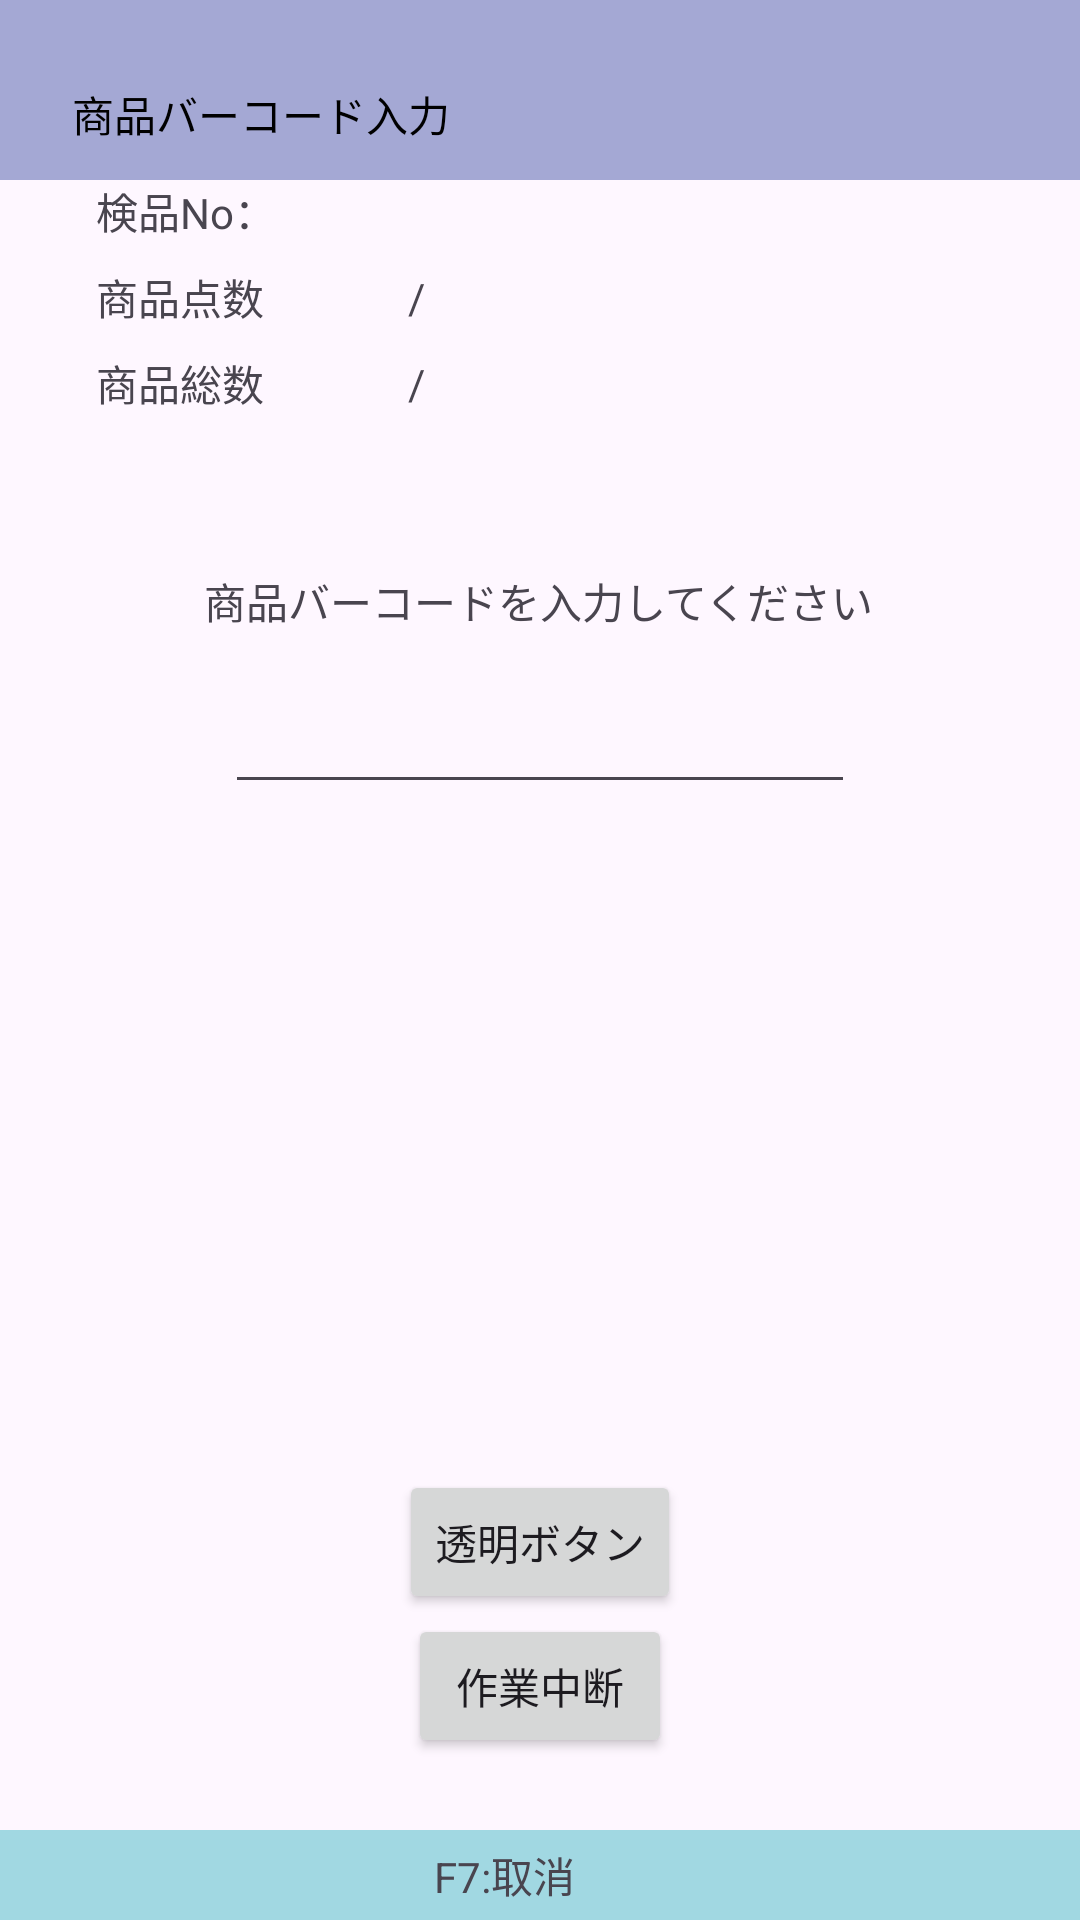

Reconstruct the res/layout file that produces this screen, plus the resources it refers to.
<!-- AndroidManifest.xml: application theme Theme.Horii_HHT -->
<!-- res/layout/nyuka03.xml -->
<?xml version="1.0" encoding="utf-8"?>
<androidx.constraintlayout.widget.ConstraintLayout xmlns:android="http://schemas.android.com/apk/res/android"
    xmlns:app="http://schemas.android.com/apk/res-auto"
    xmlns:tools="http://schemas.android.com/tools"
    android:layout_width="match_parent"
    android:layout_height="match_parent">
    

    <TextView
        android:id="@+id/textView12"
        android:layout_width="wrap_content"
        android:layout_height="wrap_content"
        android:layout_marginStart="16dp"
        android:text="/"
        app:layout_constraintBottom_toBottomOf="@+id/real_itemAll"
        app:layout_constraintStart_toEndOf="@+id/real_itemAll"
        app:layout_constraintTop_toTopOf="@+id/real_itemAll" />

    <View
        android:id="@+id/view"
        android:layout_width="0dp"
        android:layout_height="60dp"
        android:background="#a4a8d4"
        app:layout_constraintEnd_toEndOf="parent"
        app:layout_constraintStart_toStartOf="parent"
        app:layout_constraintTop_toTopOf="parent" />
    
    <TextView
        android:id="@+id/textView"
        android:layout_width="wrap_content"
        android:layout_height="wrap_content"
        android:layout_marginStart="24dp"
        android:layout_marginTop="16dp"
        android:text="商品バーコード入力"
        android:textColor="#000000"
        app:layout_constraintBottom_toBottomOf="@+id/view"
        app:layout_constraintStart_toStartOf="@+id/view"
        app:layout_constraintTop_toTopOf="@+id/view" />
    
    <View
        android:id="@+id/view2"
        android:layout_width="0dp"
        android:layout_height="30dp"
        android:background="#a1d8e2"
        app:layout_constraintBottom_toBottomOf="parent"
        app:layout_constraintEnd_toEndOf="parent"
        app:layout_constraintStart_toStartOf="parent" />
    
    
    <TextView
        android:id="@+id/textView4"
        android:layout_width="wrap_content"
        android:layout_height="wrap_content"
        android:layout_marginEnd="24dp"
        android:text="F7:取消"
        app:layout_constraintBottom_toBottomOf="parent"
        app:layout_constraintEnd_toEndOf="parent"
        app:layout_constraintStart_toStartOf="@+id/view2"
        app:layout_constraintTop_toTopOf="@+id/view2" />

    
    <TextView
        android:id="@+id/textView5"
        android:layout_width="wrap_content"
        android:layout_height="wrap_content"
        android:layout_marginTop="130dp"
        android:text="商品バーコードを入力してください"
        app:layout_constraintEnd_toEndOf="parent"
        app:layout_constraintHorizontal_bias="0.497"
        app:layout_constraintStart_toStartOf="parent"
        app:layout_constraintTop_toBottomOf="@+id/view" />

    <TextView
        android:id="@+id/textView11"
        android:layout_width="wrap_content"
        android:layout_height="wrap_content"
        android:layout_marginStart="32dp"
        android:text="検品No："
        app:layout_constraintStart_toStartOf="parent"
        app:layout_constraintTop_toBottomOf="@+id/view" />

    <TextView
        android:id="@+id/kenpinNo"
        android:layout_width="wrap_content"
        android:layout_height="wrap_content"
        app:layout_constraintBottom_toBottomOf="@+id/textView11"
        app:layout_constraintStart_toEndOf="@+id/textView11"
        app:layout_constraintTop_toTopOf="@+id/textView11" />

    <TextView
        android:id="@+id/textView9"
        android:layout_width="wrap_content"
        android:layout_height="wrap_content"
        android:layout_marginTop="8dp"
        android:text="商品点数"
        android:textSize="14sp"
        app:layout_constraintStart_toStartOf="@+id/textView11"
        app:layout_constraintTop_toBottomOf="@+id/textView11" />

    <TextView
        android:id="@+id/textView10"
        android:layout_width="wrap_content"
        android:layout_height="wrap_content"
        android:layout_marginTop="8dp"
        android:text="商品総数"
        android:textSize="14sp"
        app:layout_constraintStart_toStartOf="@+id/textView9"
        app:layout_constraintTop_toBottomOf="@+id/textView9" />

    <TextView
        android:id="@+id/real_itemNum"
        android:layout_width="wrap_content"
        android:layout_height="wrap_content"
        android:layout_marginStart="32dp"
        app:layout_constraintBottom_toBottomOf="@+id/textView9"
        app:layout_constraintStart_toEndOf="@+id/textView9"
        app:layout_constraintTop_toTopOf="@+id/textView9" />

    <TextView
        android:id="@+id/real_itemAll"
        android:layout_width="wrap_content"
        android:layout_height="wrap_content"
        app:layout_constraintBottom_toBottomOf="@+id/textView10"
        app:layout_constraintEnd_toEndOf="@+id/real_itemNum"
        app:layout_constraintHorizontal_bias="0.0"
        app:layout_constraintStart_toStartOf="@+id/real_itemNum"
        app:layout_constraintTop_toTopOf="@+id/textView10" />

    <Button
        android:id="@+id/startbtn"
        android:layout_width="wrap_content"
        android:layout_height="wrap_content"
        android:layout_marginBottom="24dp"
        android:text="作業中断"
        app:layout_constraintBottom_toTopOf="@+id/view2"
        app:layout_constraintEnd_toEndOf="parent"
        app:layout_constraintStart_toStartOf="parent" />

    <TextView
        android:id="@+id/textView12"
        android:layout_width="wrap_content"
        android:layout_height="wrap_content"
        android:layout_marginStart="16dp"
        android:text="/"
        app:layout_constraintBottom_toBottomOf="@+id/real_itemNum"
        app:layout_constraintStart_toEndOf="@+id/real_itemNum"
        app:layout_constraintTop_toTopOf="@+id/real_itemNum" />

    <TextView
        android:id="@+id/itemNum"
        android:layout_width="wrap_content"
        android:layout_height="wrap_content"
        android:layout_marginStart="16dp"
        app:layout_constraintBottom_toBottomOf="@+id/textView12"
        app:layout_constraintStart_toEndOf="@+id/textView12"
        app:layout_constraintTop_toTopOf="@+id/textView12" />

    <TextView
        android:id="@+id/itemAll"
        android:layout_width="wrap_content"
        android:layout_height="wrap_content"
        android:layout_marginStart="16dp"
        app:layout_constraintBottom_toBottomOf="@+id/real_itemAll"
        app:layout_constraintStart_toEndOf="@+id/textView12"
        app:layout_constraintTop_toTopOf="@+id/real_itemAll" />

    <EditText
        android:id="@+id/caseNum"
        android:layout_width="wrap_content"
        android:layout_height="wrap_content"
        android:layout_marginTop="16dp"
        android:ems="10"
        android:gravity="start|top"
        android:inputType="textMultiLine"
        app:layout_constraintEnd_toEndOf="parent"
        app:layout_constraintStart_toStartOf="parent"
        app:layout_constraintTop_toBottomOf="@+id/textView5" />

    <Button
        android:id="@+id/button2"
        android:layout_width="wrap_content"
        android:layout_height="wrap_content"
        android:text="透明ボタン"
        app:layout_constraintBottom_toTopOf="@+id/startbtn"
        app:layout_constraintEnd_toEndOf="parent"
        app:layout_constraintStart_toStartOf="parent" />

</androidx.constraintlayout.widget.ConstraintLayout>
<!-- resources referenced by this layout -->
<resources>
  <style name="Theme.Horii_HHT" parent="Base.Theme.Horii_HHT" />
  <style name="Base.Theme.Horii_HHT" parent="Theme.Material3.DayNight.NoActionBar">
          
          
      </style>
</resources>
